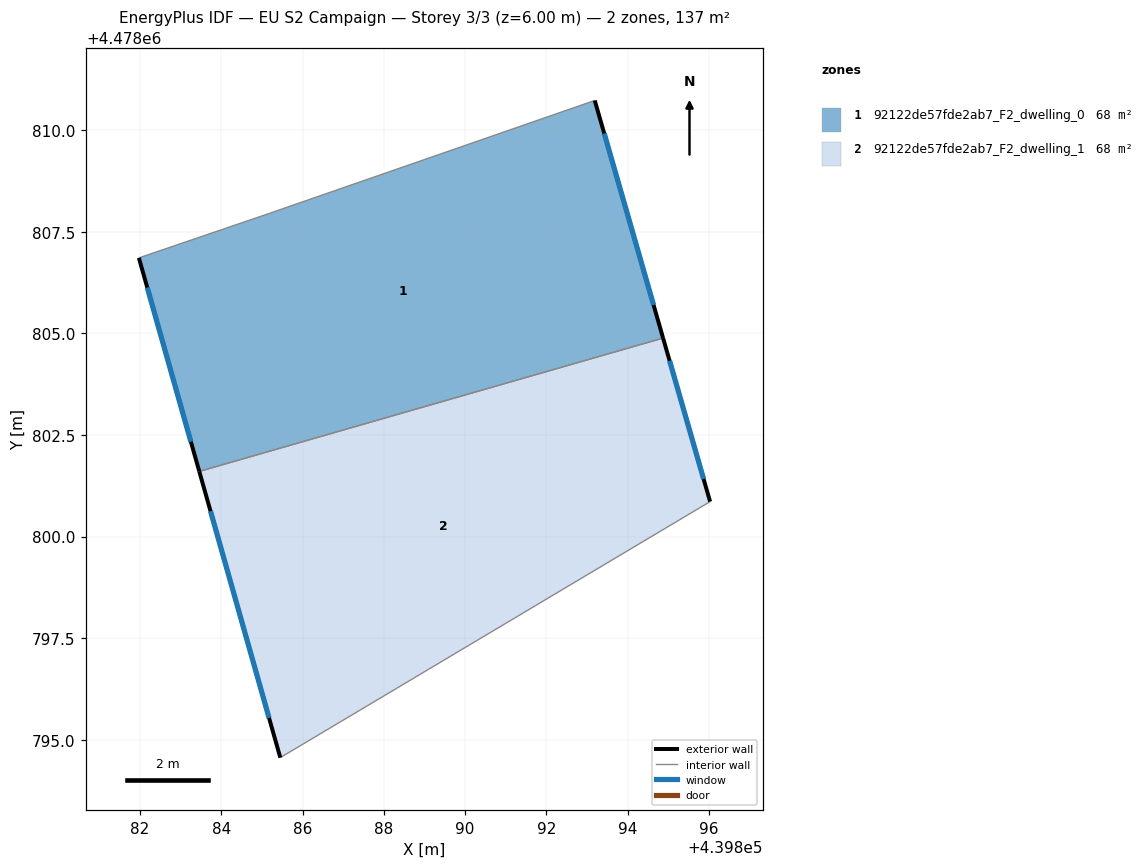
=== STOREY PLAN SPEC (per zone: floor XY polygon, exterior-wall plan segments, windows/doors) ===
zone 1: 92122de57fde2ab7_F2_dwelling_0  (68.4 m²)
  floor: (439894.87, 4478804.88) (439893.19, 4478810.73) (439885.19, 4478807.95) (439881.97, 4478806.86) (439883.46, 4478801.60)
  exterior wall: (439893.19, 4478810.73) – (439894.87, 4478804.88)  [6.1 m]
    window: (439893.42, 4478809.92) – (439894.64, 4478805.69)  [9.5 m²]
  exterior wall: (439883.46, 4478801.60) – (439881.97, 4478806.86)  [5.5 m]
    window: (439883.25, 4478802.33) – (439882.18, 4478806.13)  [8.5 m²]
  interior walls: 3
zone 2: 92122de57fde2ab7_F2_dwelling_1  (68.4 m²)
  floor: (439896.03, 4478800.86) (439894.87, 4478804.88) (439883.46, 4478801.60) (439885.45, 4478794.56)
  exterior wall: (439885.45, 4478794.56) – (439883.46, 4478801.60)  [7.3 m]
    window: (439885.18, 4478795.54) – (439883.74, 4478800.62)  [11.5 m²]
  exterior wall: (439894.87, 4478804.88) – (439896.03, 4478800.86)  [4.2 m]
    window: (439895.03, 4478804.32) – (439895.87, 4478801.42)  [6.6 m²]
  interior walls: 2

=== DERIVED (storey summary) ===
Building: EU S2 Campaign
Storey: 3 of 3  (floor level z = 6.00 m)
Storey gross floor area: 136.7 m²
Zones on this storey: 2
  - 92122de57fde2ab7_F2_dwelling_0: floor 68.4 m²; exterior wall 11.5 m (34.6 m²); 2 window(s) 18.1 m²; WWR 52.2%
  - 92122de57fde2ab7_F2_dwelling_1: floor 68.4 m²; exterior wall 11.5 m (34.5 m²); 2 window(s) 18.0 m²; WWR 52.2%
Zone adjacency (shared interzone walls):
  - 92122de57fde2ab7_F2_dwelling_0 ↔ 92122de57fde2ab7_F2_dwelling_1